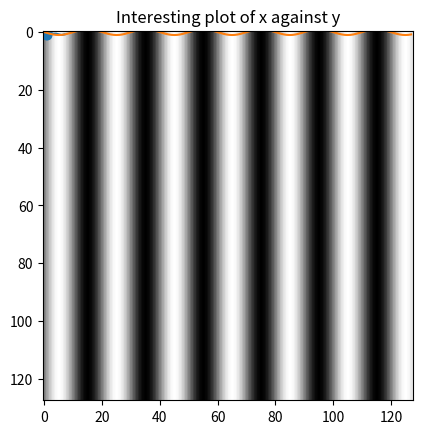

Python code for this plot:
import numpy as np
 


# my first array is has 5 elements, given explicitly with a list
a = np.array([1, 2, 3, 4, 5])

# print out some stuff -- string literals are in single quotes ''
print('the whole array is ', a)

# index some items in the array
print('first item (indexed from 0)', a[0])
print('second item is at a[1] = ', a[1])
print('sub array: a[1:3] = ', a[1:3])
print('last item can be indexed with -1, a[-1] = ', a[-1])

print('dimensions of array ', a.size)
print('data type of array ', a.dtype)

# a random array of 10 floating point (real) numbers in range [0, 1]
a = np.random.uniform(0, 1, size=10)

print('a.size is ', a.size)
print('a.dtype is ', a.dtype)
print('a is ', a)

# a 2d array of floats
a2d = np.random.uniform(0, 1, size=[8, 8])

print('First number a[0, 0] is ', a2d[0, 0])

print('Entire array is', a2d)

print('Sub array, top-left hand corner is 5x5 is ', a2d[0:5, 0:5])
print('Row 1 is ', a2d[0,:]) # the ':' specifies all of the range of columns



# we can plot these numbers if we like using pyplot
import matplotlib.pyplot as plt

plt.plot(a2d[0,:]) # plot profile of first row
plt.show()


# do a scatter plot

# select two rows as x and y features
x = a2d[0,:]
y = a2d[1,:]

plt.scatter(x, y)
plt.title('Interesting plot of x against y')
plt.show()

# lets make some Gaussian distributed data
im = np.random.uniform(0, 1, size=[64, 64])

plt.imshow(im, cmap='gray') # show it as a gray scale image!
plt.show()

# let's get some stats on this array
# remember it's uniform random numbers in range [0,1]
print('mean of entire arrays is ', np.mean(im)) # should be ~0.5
print('min value is ', np.min(im)) # ~0
print('max value is ', np.max(im)) # ~1 but not quite!

# now make a new image for values >0.75

im_thresh = np.zeros(im.shape, dtype='bool') # copy the original shape

# index the new array with indices from the im that satisfy a condition
# this is given as a conditional inside the square brackets, e.g. b[a>0] = True
im_thresh[im>=0.75] = True # all elements >0.75 set to true
im_thresh[im<0.75] = False # else set to false

plt.imshow(im_thresh, cmap='gray')
plt.show()

frequency = 0.05 # cycles per pixel

n = 128 # how many samples we want

sine_wave = np.zeros((n,), dtype='float') # vector of size n
print('vector has size ', sine_wave.size)

for i in range(0,n): # this is a for loop over i in range [0,n-1]
    sine_wave[i] = np.sin(2 * np.pi * frequency * i)

# now plot it!
plt.plot(sine_wave)
plt.show()

# make a 2d image of the wave

wave_im = np.zeros((128, 128)) 
for i in range(0,wave_im.shape[0]):
    wave_im[i,:] = sine_wave # duplicate the wave in each row
    
plt.imshow(wave_im, cmap='gray')
plt.show()
